5-way image classification set "real" from GitHub (orianapresacan/EmbryoStageGen); label vocabulary: 2-cell embryo, 4-cell embryo, 8-cell embryo, blastocyst, morula.

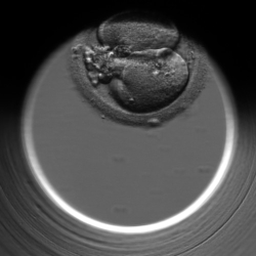
Label: 2-cell embryo

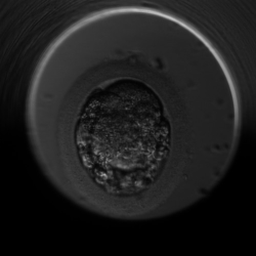
Label: morula

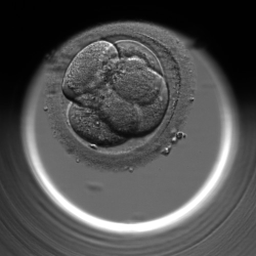
Label: 4-cell embryo

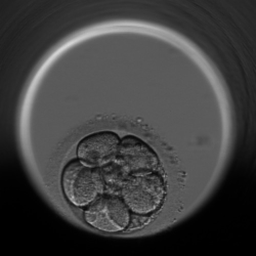
Label: 8-cell embryo

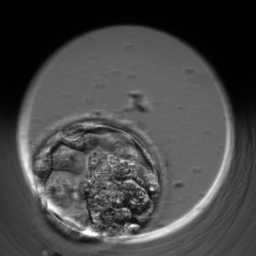
Label: blastocyst

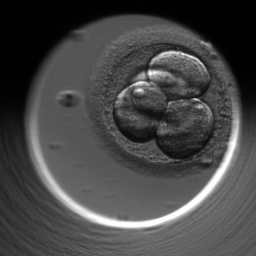
Label: 4-cell embryo
